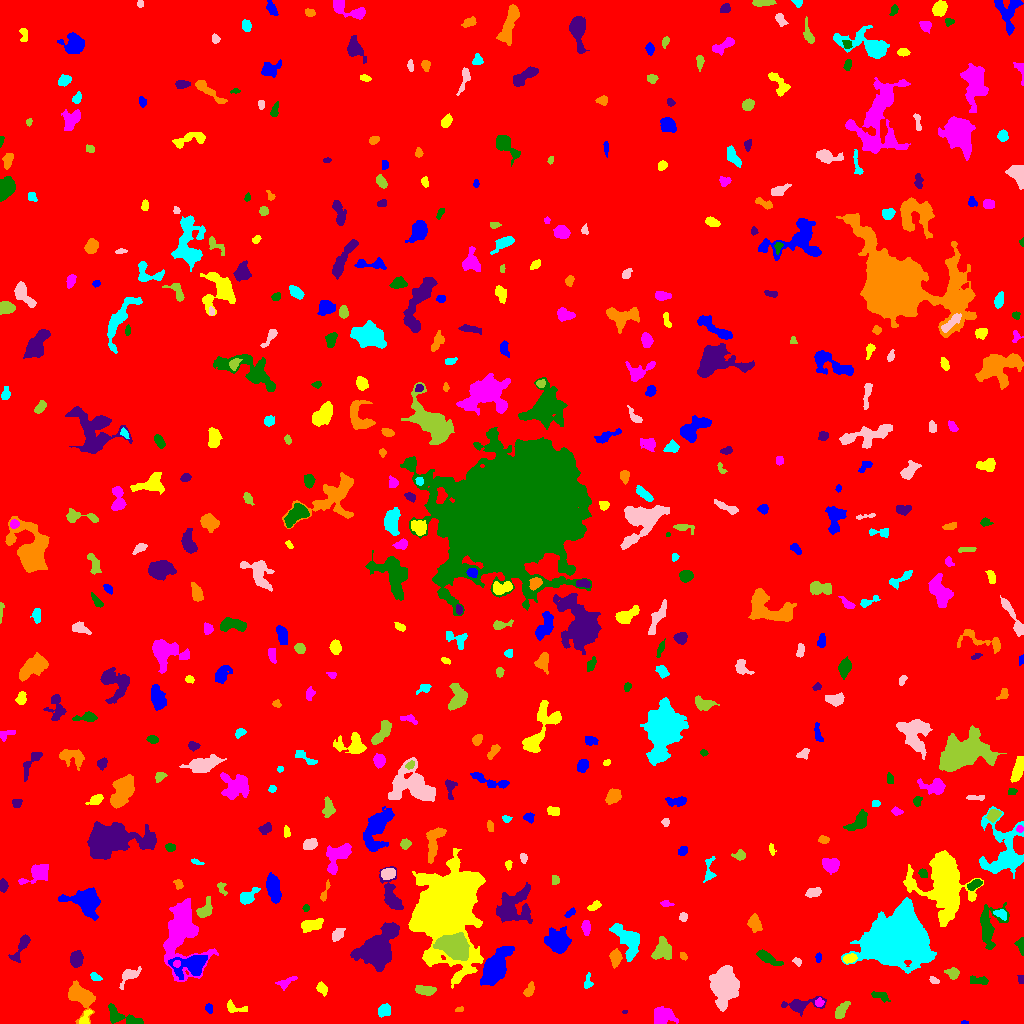

The table this chart was drawn from, first rows:
ID, X, Y, A, B, theta, total_flux, mu_max, mu_median, mu_mean, R_fwhm, R_e, R10, R90, x_start, x_end, y_start, y_end, area, greylevel
0, 517.4, 495.7, 298.5, 296.1, -0.0939, 1964723, 13.0, 2.0, 2.21, 86.36, 243, 92.68, 393.3, 0, 1023, 0, 1023, 889080, 2.21
1, 964, 0.8947, 1.835, 0.8723, 0.001417, 57.0, 5.0, 2.0, 2.111, 1.693, 1.493, 0.5642, 2.523, 961, 968, 0, 3, 27, 8.111
2, 85.01, 5.646, 4.74, 2.066, 1.069, 277.0, 5.0, 2.0, 2.388, 4.184, 3.338, 1.262, 5.171, 79, 92, 0, 14, 116, 10.39
3, 661.6, 6.434, 5.32, 4.395, 0.06947, 1207, 11.0, 2.0, 3.714, 4.687, 4.918, 1.871, 8.903, 654, 678, 0, 17, 325, 8.714
4, 118.7, 7.078, 8.565, 3.076, -0.3742, 965.0, 14.0, 2.0, 3.035, 3.523, 4.514, 1.596, 7.878, 108, 143, 0, 20, 318, 9.035
5, 624.5, 11.97, 1.381, 0.7296, 0.2568, 37.0, 4.0, 2.0, 1.762, 1.871, 1.262, 0.0, 2.034, 622, 627, 10, 13, 21, 8.762
6, 459.5, 14.22, 2.369, 1.111, 0.1299, 118.0, 5.0, 3.0, 2.744, 2.764, 1.954, 0.7979, 3.09, 455, 463, 12, 17, 43, 7.744
7, 384.6, 12.98, 3.122, 2.668, 0.2383, 464.0, 7.0, 3.0, 3.114, 4.652, 3.613, 1.493, 5.528, 378, 390, 6, 20, 149, 9.114
8, 724.6, 38.12, 6.624, 5.428, 1.558, 20620, 87.0, 13.0, 22.89, 7.548, 7.047, 2.821, 12.46, 709, 739, 12, 58, 901, 27.89
9, 841.7, 13.56, 5.112, 2.194, 0.9217, 458.0, 6.0, 2.0, 2.632, 5.202, 4.146, 1.596, 6.457, 835, 850, 5, 22, 174, 9.632
10, 579.5, 15.99, 2.56, 1.267, 0.06977, 151.0, 6.0, 2.0, 2.435, 3.038, 2.185, 0.7979, 3.478, 574, 584, 13, 19, 62, 8.435
11, 208.8, 14.89, 2.125, 1.728, -1.097, 139.0, 5.0, 2.0, 2.044, 2.706, 2.394, 0.7979, 3.868, 205, 212, 10, 20, 68, 8.044
12, 233.8, 15.63, 5.558, 2.353, -0.2689, 205.0, 4.0, 1.0, 1.434, 4.146, 3.478, 1.382, 5.754, 227, 247, 11, 24, 143, 8.434
13, 819.2, 20.9, 2.095, 1.89, 1.528, 141.0, 4.0, 2.0, 2.014, 3.742, 2.523, 0.9772, 3.909, 815, 824, 17, 26, 70, 10.01
14, 880.2, 27.73, 4.881, 2.05, -0.3262, 330.0, 4.0, 3.0, 2.598, 5.67, 3.785, 1.596, 5.528, 871, 890, 21, 32, 127, 7.598
15, 799.7, 18.35, 9.56, 3.224, 0.1011, 1004, 9.0, 3.0, 3.138, 4.618, 5.109, 1.954, 8.612, 781, 826, 7, 27, 320, 8.137
16, 529.1, 33.22, 3.667, 1.973, 1.101, 158.0, 3.0, 1.0, 1.35, 4.184, 3.385, 1.262, 5.078, 523, 534, 27, 42, 117, 7.35
17, 587.7, 40.76, 3.342, 1.906, 1.53, 169.0, 5.0, 2.0, 1.76, 2.877, 2.764, 0.9772, 4.514, 584, 593, 35, 51, 96, 8.76
18, 129.1, 48.12, 5.517, 2.68, 0.6438, 607.0, 8.0, 2.0, 2.975, 4.787, 3.949, 1.596, 6.58, 119, 141, 34, 57, 204, 8.975
19, 425.1, 33.41, 5.561, 2.221, -0.09673, 511.0, 5.0, 3.0, 2.823, 6.077, 4.478, 1.784, 6.652, 415, 436, 28, 38, 181, 7.823
20, 369.1, 43.84, 2.282, 1.801, -1.409, 133.0, 4.0, 2.0, 2.18, 3.868, 2.585, 0.9772, 3.827, 365, 372, 39, 47, 61, 8.18
21, 495, 55.79, 10.22, 4.441, 1.063, 5986, 21.0, 7.0, 7.815, 8.482, 7.979, 3.141, 12.9, 480, 514, 38, 77, 766, 14.81
22, 322.2, 34.58, 2.999, 2.216, -0.8406, 410.0, 7.0, 3.0, 3.628, 4.107, 3.192, 1.262, 5.109, 316, 327, 27, 42, 113, 8.628
23, 286.3, 41.57, 5.714, 1.979, 0.4416, 398.0, 7.0, 3.0, 2.948, 3.7, 3.523, 1.382, 5.698, 275, 297, 33, 47, 135, 8.948
24, 979.4, 42.91, 5.047, 1.945, -0.07503, 285.0, 4.0, 2.0, 2.096, 5.585, 3.7, 1.493, 5.698, 970, 988, 39, 48, 136, 8.096
25, 1021, 43.86, 2.522, 1.352, -1.482, 87.0, 3.0, 2.0, 1.642, 3.192, 2.326, 0.7979, 3.478, 1017, 1023, 40, 48, 53, 7.642
26, 80.64, 27.17, 7.637, 4.964, -0.8524, 2710, 13.0, 5.0, 5.475, 7.736, 6.457, 2.585, 10.46, 68, 95, 0, 43, 495, 10.47
27, 94.99, 46.57, 2.735, 1.745, -0.5893, 164.0, 6.0, 2.0, 2.05, 2.706, 2.585, 0.9772, 4.37, 90, 102, 43, 51, 80, 8.05
28, 934, 42.87, 2.322, 1.545, -0.4987, 119.0, 4.0, 2.0, 1.889, 3.385, 2.326, 0.7979, 3.827, 929, 939, 40, 47, 63, 9.889
29, 952.5, 50.42, 3.311, 2.475, -0.2158, 468.0, 7.0, 4.0, 3.628, 4.549, 3.568, 1.382, 5.585, 944, 959, 44, 56, 129, 8.628
30, 5.992, 50.11, 2.131, 1.981, -0.6931, 128.0, 4.0, 2.0, 1.753, 3.568, 2.585, 0.9772, 4.146, 2, 11, 46, 54, 73, 7.753
31, 191.8, 58.8, 8.27, 4.69, 0.1772, 3729, 22.0, 5.0, 7.036, 6.333, 6.103, 2.326, 10.93, 168, 207, 44, 68, 530, 15.04
32, 442.6, 114.4, 16.81, 13.17, 1.28, 81570, 106.0, 7.0, 16.56, 11.77, 14.01, 5.171, 28.73, 408, 485, 35, 175, 4926, 21.56
33, 176.8, 59.71, 1.808, 1.686, 1.372, 149.0, 6.0, 3.0, 2.811, 3.038, 2.185, 0.7979, 3.478, 173, 180, 56, 63, 53, 17.81
34, 766.8, 65.84, 5.704, 2.132, -0.5112, 1008, 14.0, 4.0, 4.603, 4.297, 4.029, 1.493, 7.001, 756, 783, 58, 74, 219, 10.6
35, 21.83, 77.9, 8.471, 2.157, 1.026, 492.0, 7.0, 2.0, 2.196, 3.827, 4.107, 1.493, 6.817, 8, 30, 61, 89, 224, 8.196
36, 683, 67.65, 2.043, 1.476, -1.003, 127.0, 5.0, 2.0, 2.352, 2.821, 2.257, 0.7979, 3.432, 680, 687, 63, 71, 54, 8.352
37, 628.8, 83.01, 8.783, 4.66, -0.9842, 1351, 8.0, 2.0, 2.506, 6.699, 6.358, 2.394, 10.49, 609, 639, 62, 100, 539, 8.506
38, 797.6, 61.96, 1.925, 1.369, -0.7429, 77.0, 4.0, 1.0, 1.242, 2.646, 1.954, 0.5642, 3.29, 792, 801, 57, 66, 62, 9.242
39, 663, 74.21, 5.354, 4.568, 1.276, 1182, 8.0, 3.0, 3.637, 7.092, 5.781, 2.185, 8.974, 651, 671, 64, 87, 325, 8.637
40, 237.4, 68.74, 5.223, 3.979, 0.7917, 3239, 22.0, 7.0, 7.939, 6.206, 5.726, 2.185, 9.373, 225, 249, 58, 81, 408, 14.94
41, 818.5, 65.77, 2.443, 1.327, 1.375, 103.0, 4.0, 2.0, 1.839, 3.29, 2.185, 0.7979, 3.478, 815, 821, 61, 71, 56, 7.839
42, 849.4, 64.81, 3.138, 1.916, 0.2926, 390.0, 8.0, 3.0, 3.391, 4.068, 3.141, 1.262, 4.951, 843, 857, 60, 70, 115, 12.39
43, 181.7, 90.25, 19.33, 9.939, -1.557, 5408, 11.0, 3.0, 3.61, 8.74, 11.85, 4.26, 18.94, 163, 218, 42, 125, 1498, 8.61
44, 1021, 78.36, 3.793, 1.846, -1.445, 499.0, 10.0, 4.0, 4.752, 4.068, 3.09, 1.262, 4.853, 1014, 1023, 68, 86, 105, 11.75
45, 75.95, 64.42, 3.559, 2.597, 1.452, 636.0, 9.0, 3.0, 3.278, 4.297, 3.827, 1.493, 6.257, 70, 83, 56, 73, 194, 9.278
46, 615, 65.32, 3.862, 2.511, 1.502, 703.0, 9.0, 4.0, 4.064, 4.754, 3.909, 1.493, 6.232, 609, 622, 55, 75, 173, 11.06
47, 896.9, 83.41, 14.23, 12.02, 0.4023, 44153, 56.0, 9.0, 12.69, 11.24, 15.18, 5.382, 26.13, 841, 936, 50, 126, 3478, 17.69
48, 337.4, 88.97, 3.633, 2.371, 0.8742, 356.0, 5.0, 3.0, 2.599, 4.853, 3.785, 1.493, 5.698, 332, 345, 82, 95, 137, 8.599
49, 453.6, 76.97, 7.202, 4.854, -0.3283, 14627, 63.0, 17.0, 20.75, 7.247, 7.181, 2.764, 12.19, 433, 469, 63, 91, 705, 32.75
50, 720.2, 81.37, 4.321, 2.462, 1.097, 516.0, 9.0, 4.0, 3.739, 3.827, 3.7, 1.382, 5.836, 713, 726, 74, 89, 138, 8.739
51, 557.3, 80.84, 4.504, 4.275, -1.322, 4351, 38.0, 5.0, 8.755, 5.171, 5.171, 1.954, 9.027, 544, 571, 70, 97, 497, 16.75
52, 311.4, 98.36, 5.393, 2.553, 0.2116, 1010, 9.0, 4.0, 4.28, 5.412, 4.652, 1.871, 7.378, 301, 323, 91, 105, 236, 9.28
53, 586, 96.48, 3.586, 1.853, -1.503, 220.0, 4.0, 2.0, 1.849, 4.72, 3.241, 1.262, 5.171, 581, 590, 88, 103, 119, 8.849
54, 988.5, 96.61, 11.55, 5.789, 1.435, 1787, 8.0, 3.0, 3.34, 8.058, 7.024, 2.706, 11.28, 980, 1009, 74, 121, 535, 8.34
55, 376.5, 74.11, 8.356, 5.8, 0.8272, 20929, 93.0, 8.0, 17.68, 6.887, 7.269, 2.764, 13.87, 350, 399, 52, 101, 1184, 22.68
56, 754.4, 99.86, 3.457, 2.621, -1.374, 600.0, 9.0, 2.0, 3.125, 3.909, 3.613, 1.382, 6.18, 747, 762, 91, 110, 192, 9.125
57, 1001, 109.7, 3.276, 2.078, -0.4305, 263.0, 5.0, 2.0, 2.413, 3.909, 3.241, 1.262, 5.046, 993, 1006, 103, 114, 109, 10.41
58, 683.4, 106.7, 2.157, 2.038, 1.38, 166.0, 4.0, 2.0, 2.338, 4.146, 2.764, 1.128, 4.107, 679, 687, 102, 111, 71, 9.338
59, 204.7, 113.7, 5.56, 2.936, 1.031, 750.0, 8.0, 4.0, 3.731, 5.863, 4.514, 1.784, 7.069, 196, 212, 106, 127, 201, 8.731
... 462 more rows
